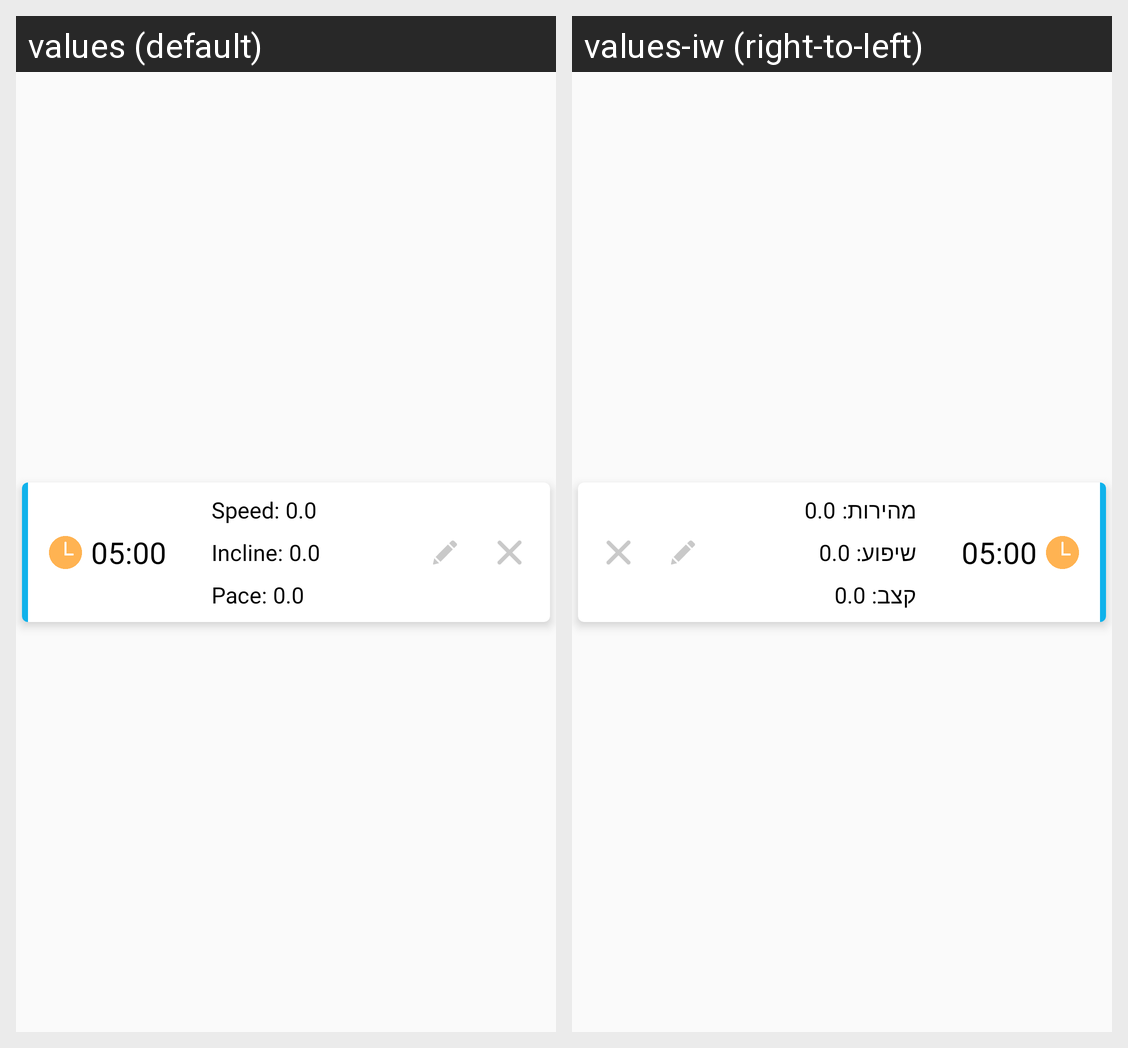

For this localized Android screen grid, give each drawn string resource with its value in every locale shown.
Android screen res/layout/running_activity_list_item.xml rendered under 2 locales, left to right: values (default), values-iw (right-to-left). Device: Nexus 5 (rendered at 1080×1920; each locale shown at half size, 540×960, under a caption strip naming it); theme AppTheme.
Strings drawn on this screen, with the default value and each locale's value (text and hints the layout hard-codes, and strings that could not be matched under every locale, appear in the picture but are not listed):

speed_colon
  values: Speed:
  values-iw: מהירות:

incline_colon
  values: Incline:
  values-iw: שיפוע:

pace_colon
  values: Pace:
  values-iw: קצב:
